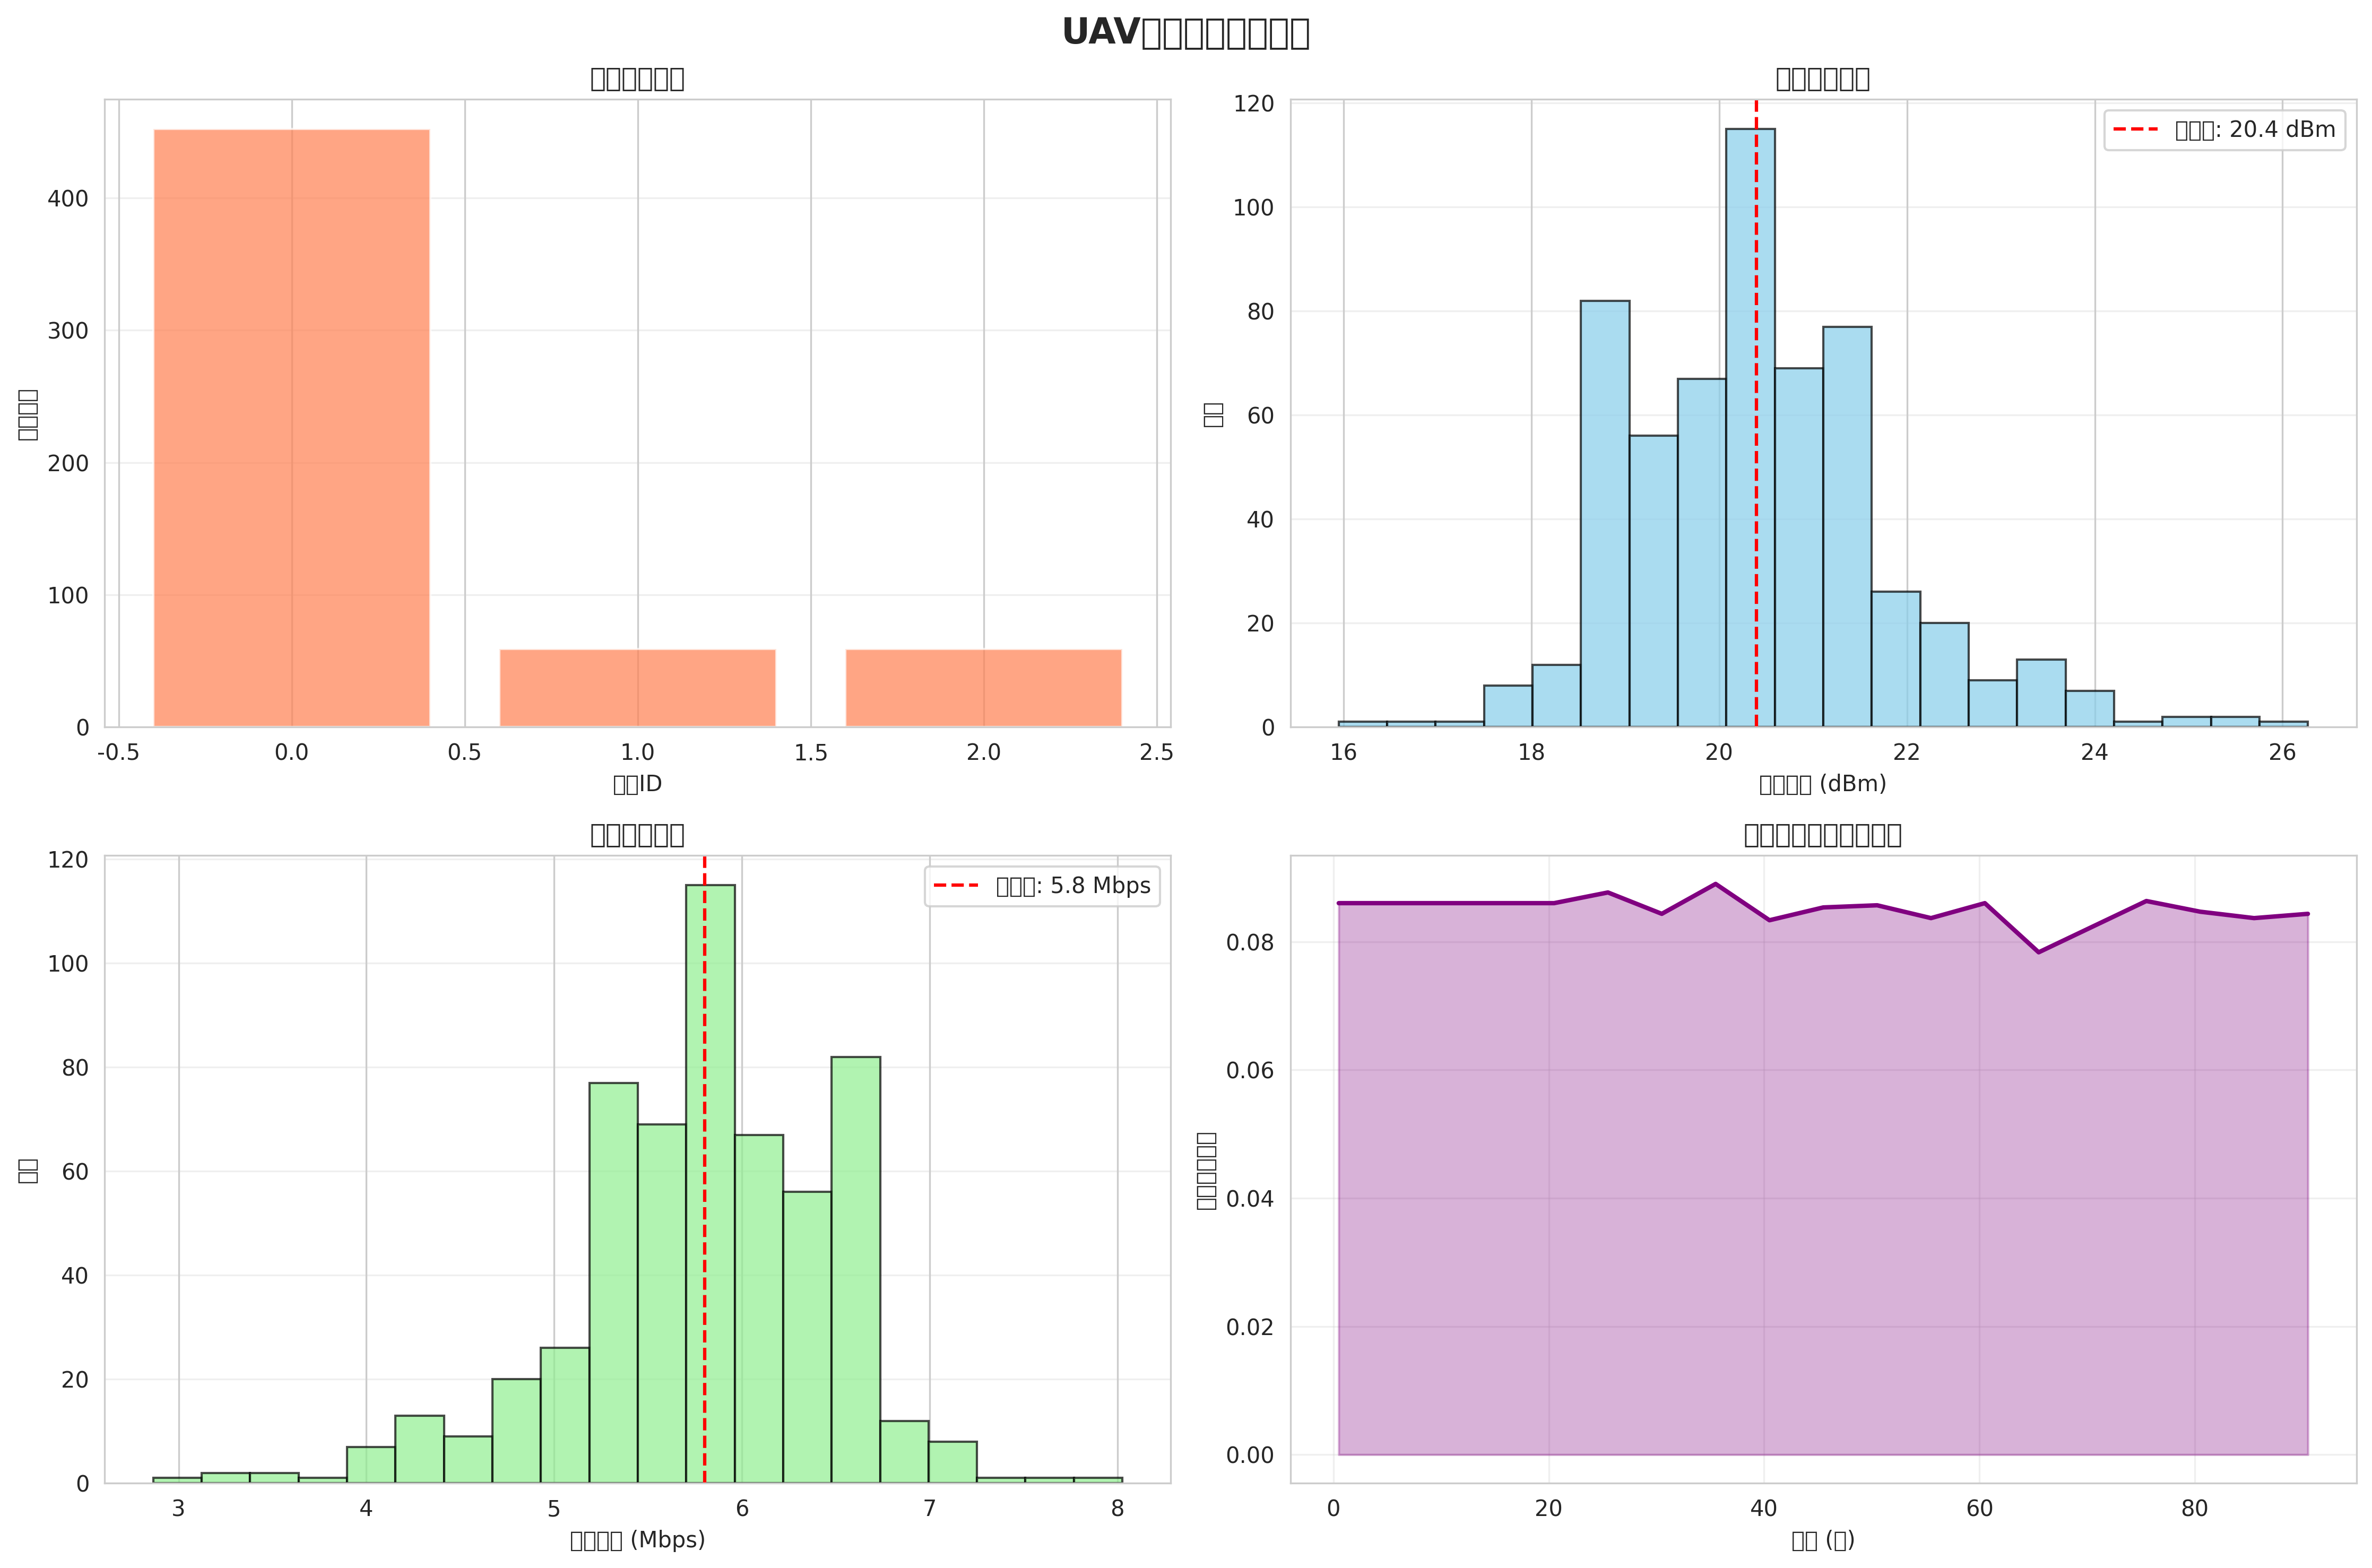

The table this chart was drawn from, first rows:
time, uav0_channel, uav0_power, uav0_rate, uav1_channel, uav1_power, uav1_rate, uav2_channel, uav2_power, uav2_rate, uav3_channel, uav3_power, uav3_rate, uav4_channel, uav4_power, uav4_rate, uav5_channel, uav5_power, uav5_rate, uav6_channel, uav6_power, uav6_rate, uav7_channel, uav7_power
0.5, 0, 20.18, 5.909, 1, 19.88, 6.059, 2, 19.88, 6.059, 0, 19.98, 6.011, 0, 19.98, 6.011, 0, 20.33, 5.837, 0, 20.33, 5.837, 0, 20.35
5.5, 0, 20.18, 5.909, 1, 19.88, 6.059, 2, 19.88, 6.059, 0, 19.98, 6.011, 0, 19.98, 6.011, 0, 20.33, 5.837, 0, 20.33, 5.837, 0, 20.35
10.5, 0, 20.18, 5.909, 1, 19.88, 6.059, 2, 19.88, 6.059, 0, 19.98, 6.011, 0, 19.98, 6.011, 0, 20.33, 5.837, 0, 20.33, 5.837, 0, 20.35
15.5, 0, 20.18, 5.909, 1, 19.88, 6.059, 2, 19.88, 6.059, 0, 19.98, 6.011, 0, 19.98, 6.011, 0, 20.33, 5.837, 0, 20.33, 5.837, 0, 20.35
20.5, 0, 20.32, 5.839, 1, 19.97, 6.015, 2, 20.01, 5.997, 0, 20.08, 5.96, 0, 20.08, 5.958, 0, 20.43, 5.785, 0, 20.42, 5.792, 0, 20.46
25.5, 0, 20.44, 5.778, 1, 20.22, 5.888, 2, 20.19, 5.904, 0, 20.26, 5.871, 0, 19.78, 6.111, 0, 20.12, 5.939, 0, 20.17, 5.915, 0, 20.12
30.5, 0, 20.76, 5.619, 1, 20.75, 5.624, 2, 20.25, 5.875, 0, 20.94, 5.529, 0, 20.16, 5.921, 0, 21.15, 5.425, 0, 20.35, 5.825, 0, 21.75
35.5, 0, 19.92, 6.039, 1, 19.51, 6.244, 2, 19.77, 6.113, 0, 19.54, 6.231, 0, 20, 5.999, 0, 19.75, 6.126, 0, 20.46, 5.769, 0, 19.63
40.5, 0, 20.49, 5.755, 1, 20.47, 5.767, 2, 20.09, 5.953, 0, 20.2, 5.902, 0, 20.34, 5.829, 0, 20.37, 5.817, 0, 20.55, 5.727, 0, 21.05
45.5, 0, 19.98, 6.008, 1, 19.28, 6.361, 2, 18.8, 6.6, 0, 20.69, 5.653, 0, 20.56, 5.722, 0, 21.96, 5.021, 0, 19.99, 6.007, 0, 21.22
50.5, 0, 19.93, 6.033, 1, 20.37, 5.815, 2, 20.07, 5.964, 0, 20, 5.998, 0, 20.91, 5.544, 0, 20.43, 5.785, 0, 20.07, 5.963, 0, 21.75
55.5, 0, 20.73, 5.635, 1, 19.56, 6.219, 2, 20.18, 5.911, 0, 20.35, 5.827, 0, 19.69, 6.154, 0, 20.23, 5.885, 0, 19.93, 6.036, 0, 20.19
60.5, 0, 21, 5.498, 1, 20.72, 5.641, 2, 20.78, 5.61, 0, 19.99, 6.007, 0, 20.49, 5.753, 0, 19.28, 6.362, 0, 20.64, 5.68, 0, 19.16
65.5, 0, 20.13, 5.937, 1, 19.09, 6.457, 2, 18.68, 6.659, 0, 20.25, 5.875, 0, 20.21, 5.893, 0, 20.64, 5.681, 0, 21.66, 5.169, 0, 19.51
70.5, 0, 20.17, 5.917, 1, 20.55, 5.724, 2, 19.46, 6.268, 0, 20.7, 5.651, 0, 19.19, 6.403, 0, 20.3, 5.852, 0, 19.63, 6.187, 0, 19.39
75.5, 0, 20.8, 5.601, 1, 21.36, 5.319, 2, 19.42, 6.29, 0, 21.13, 5.437, 0, 19.88, 6.061, 0, 21.48, 5.258, 0, 20.46, 5.768, 0, 20.98
80.5, 0, 21.31, 5.345, 1, 20.57, 5.713, 2, 21.11, 5.446, 0, 20.49, 5.757, 0, 19.8, 6.098, 0, 20.15, 5.926, 0, 20.97, 5.516, 0, 19.99
85.5, 0, 22.12, 4.939, 1, 21.16, 5.419, 2, 21.61, 5.194, 0, 20.52, 5.738, 0, 20.5, 5.752, 0, 20.13, 5.935, 0, 22.19, 4.905, 0, 19.95
90.5, 0, 21.23, 5.384, 1, 20.89, 5.555, 2, 20.5, 5.752, 0, 21.42, 5.29, 0, 21.62, 5.192, 0, 21.91, 5.043, 0, 23.81, 4.097, 0, 21.94
